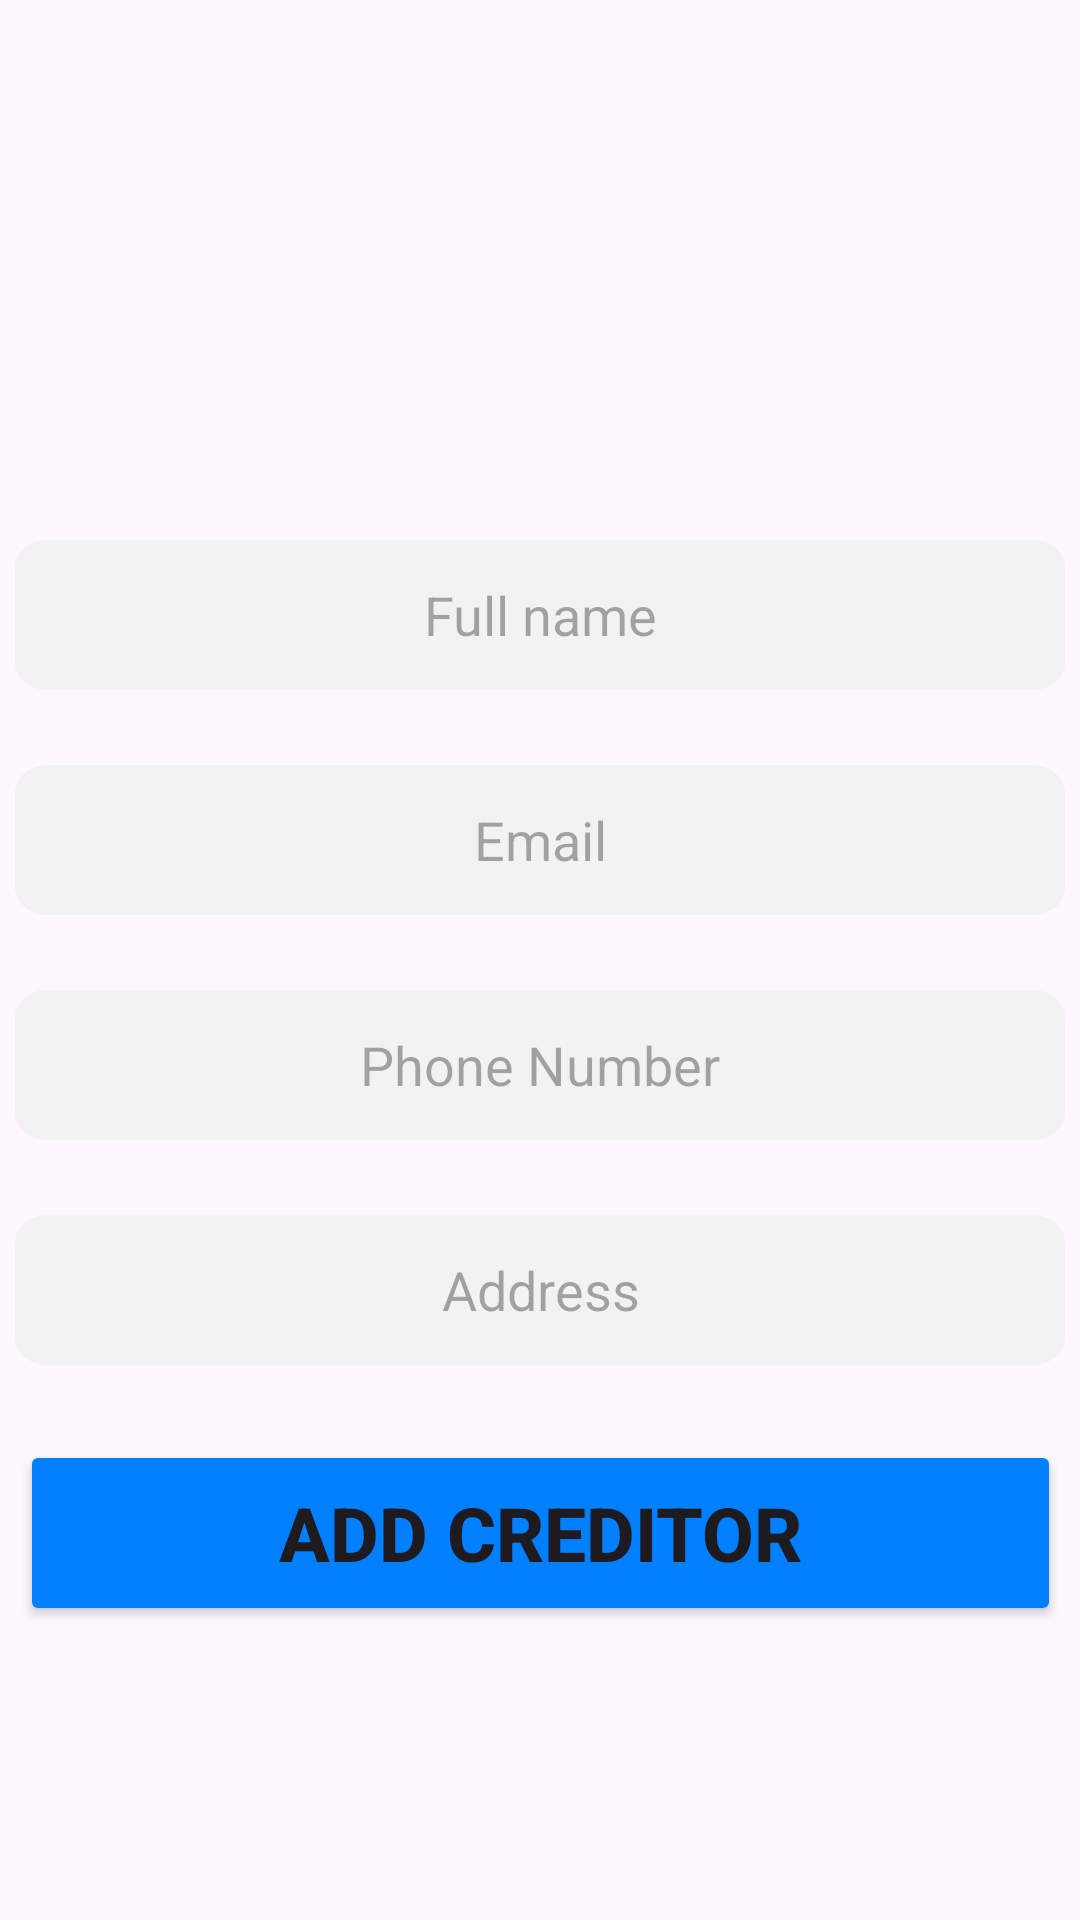

This screen was rendered from an Android layout file. Write that file and the resources it references.
<!-- AndroidManifest.xml: activity theme Theme.Material3.Light.NoActionBar -->
<!-- res/layout/activity_add_creditor.xml -->
<?xml version="1.0" encoding="utf-8"?>
<androidx.constraintlayout.widget.ConstraintLayout xmlns:android="http://schemas.android.com/apk/res/android"
    xmlns:app="http://schemas.android.com/apk/res-auto"
    xmlns:tools="http://schemas.android.com/tools"
    android:layout_width="match_parent"
    android:layout_height="match_parent"
    android:gravity="center"
    tools:context=".AddCreditorActivity">



    <View
        android:id="@+id/ellipse_1"
        android:layout_width="405dp"
        android:layout_height="188dp"
        android:layout_alignParentLeft="true"
        android:layout_alignParentTop="true"
        android:layout_marginStart="128dp"
        android:layout_marginBottom="676dp"
        android:background="@drawable/ellipse_2"
        app:layout_constraintBottom_toBottomOf="parent"
        app:layout_constraintStart_toStartOf="parent"
        tools:ignore="MissingConstraints" />

    <View
        android:id="@+id/ellipse_"
        android:layout_width="405dp"
        android:layout_height="188dp"
        android:layout_alignParentLeft="true"
        android:layout_alignParentTop="true"
        android:layout_marginEnd="128dp"
        android:layout_marginBottom="676dp"
        android:background="@drawable/ellipse_2"
        app:layout_constraintBottom_toBottomOf="parent"
        app:layout_constraintEnd_toEndOf="parent"
        tools:ignore="MissingConstraints" />

    <ImageView
        android:id="@+id/back"
        android:layout_width="63dp"
        android:layout_height="58dp"
        android:layout_marginStart="4dp"
        android:src="@drawable/ic_baseline_arrow_back_24"
        app:layout_constraintStart_toStartOf="parent"
        tools:ignore="MissingConstraints"
        tools:layout_editor_absoluteY="5dp" />

    <EditText
        android:id="@+id/name"
        android:layout_width="350dp"
        android:layout_height="50dp"
        android:layout_marginTop="216dp"
        android:background="@drawable/ellipse_3"
        android:elevation="4dp"
        android:ems="15"
        android:gravity="center"
        android:hint="Full name"
        android:inputType="textEmailAddress"
        app:layout_constraintEnd_toEndOf="parent"
        app:layout_constraintHorizontal_bias="0.491"
        app:layout_constraintStart_toStartOf="parent"
        app:layout_constraintTop_toBottomOf="@+id/ellipse_1"
        tools:ignore="MissingConstraints" />

    <EditText
        android:id="@+id/emailCreditor"
        android:layout_width="350dp"
        android:layout_height="50dp"
        android:layout_marginTop="25dp"
        android:background="@drawable/ellipse_3"
        android:elevation="4dp"
        android:ems="15"
        android:gravity="center"
        android:hint="Email"
        android:inputType="textEmailAddress"
        app:layout_constraintEnd_toEndOf="parent"
        app:layout_constraintHorizontal_bias="0.491"
        app:layout_constraintStart_toStartOf="parent"
        app:layout_constraintTop_toBottomOf="@+id/name"
        tools:ignore="MissingConstraints" />

    <EditText
        android:id="@+id/phone"
        android:layout_width="350dp"
        android:layout_height="50dp"
        android:layout_marginTop="25dp"
        android:background="@drawable/ellipse_3"
        android:elevation="4dp"
        android:ems="15"
        android:gravity="center"
        android:hint="Phone Number"
        android:inputType="number"
        app:layout_constraintEnd_toEndOf="parent"
        app:layout_constraintHorizontal_bias="0.491"
        app:layout_constraintStart_toStartOf="parent"
        app:layout_constraintTop_toBottomOf="@+id/emailCreditor"
        tools:ignore="MissingConstraints" />

    <EditText
        android:id="@+id/address"
        android:layout_width="350dp"
        android:layout_height="50dp"
        android:layout_marginTop="25dp"
        android:background="@drawable/ellipse_3"
        android:elevation="4dp"
        android:ems="15"
        android:gravity="center"
        android:hint="Address"
        android:inputType="textEmailAddress"
        app:layout_constraintEnd_toEndOf="parent"
        app:layout_constraintHorizontal_bias="0.491"
        app:layout_constraintStart_toStartOf="parent"
        app:layout_constraintTop_toBottomOf="@+id/phone"
        tools:ignore="MissingConstraints" />

    <Button
        android:id="@+id/AddCreditor"
        android:layout_width="347dp"
        android:layout_height="62dp"
        android:layout_marginTop="25dp"
        android:backgroundTint="#0080ff"
        android:ems="40"
        android:gravity="center"
        android:text="Add Creditor"
        android:textSize="25dp"
        android:textStyle="bold"
        app:layout_constraintEnd_toEndOf="parent"
        app:layout_constraintHorizontal_bias="0.515"
        app:layout_constraintStart_toStartOf="parent"
        app:layout_constraintTop_toBottomOf="@+id/address"
        tools:ignore="MissingConstraints" />


</androidx.constraintlayout.widget.ConstraintLayout>
<!-- resources referenced by this layout -->
<resources>
  <!-- drawable ellipse_2 (drawable) -->
  <?xml version="1.0" encoding="utf-8"?>
  <vector
      xmlns:android="http://schemas.android.com/apk/res/android"
      xmlns:aapt="http://schemas.android.com/aapt"
      android:width="304dp"
      android:height="255dp"
      android:viewportWidth="304"
      android:viewportHeight="255"
      >
  
      <group>
  
          <clip-path
              android:pathData="M304 127.5C304 197.916 235.947 255 152 255C68.0527 255 0 197.916 0 127.5C0 57.0837 68.0527 0 152 0C235.947 0 304 57.0837 304 127.5Z"
              />
  
          <path
              android:pathData="M0 0V255H304V0"
              android:fillColor="#0080ff"
              />
  
      </group>
  
  </vector>
  <!-- drawable ellipse_3 (drawable) -->
  <?xml version="1.0" encoding="utf-8"?>
      <vector
          xmlns:android="http://schemas.android.com/apk/res/android"
          xmlns:aapt="http://schemas.android.com/aapt"
          android:width="292dp"
          android:height="49dp"
          android:viewportWidth="292"
          android:viewportHeight="49"
          >
  
          <group>
  
              <clip-path
                  android:pathData="M9 0H283C287.971 0 292 4.02944 292 9V40C292 44.9706 287.971 49 283 49H9C4.02944 49 0 44.9706 0 40V9C0 4.02944 4.02944 0 9 0Z"
                  />
  
              <path
                  android:pathData="M0 0V49H292V0"
                  android:fillColor="#F2F2F2"
                  />
  
          </group>
  
      </vector>
</resources>
